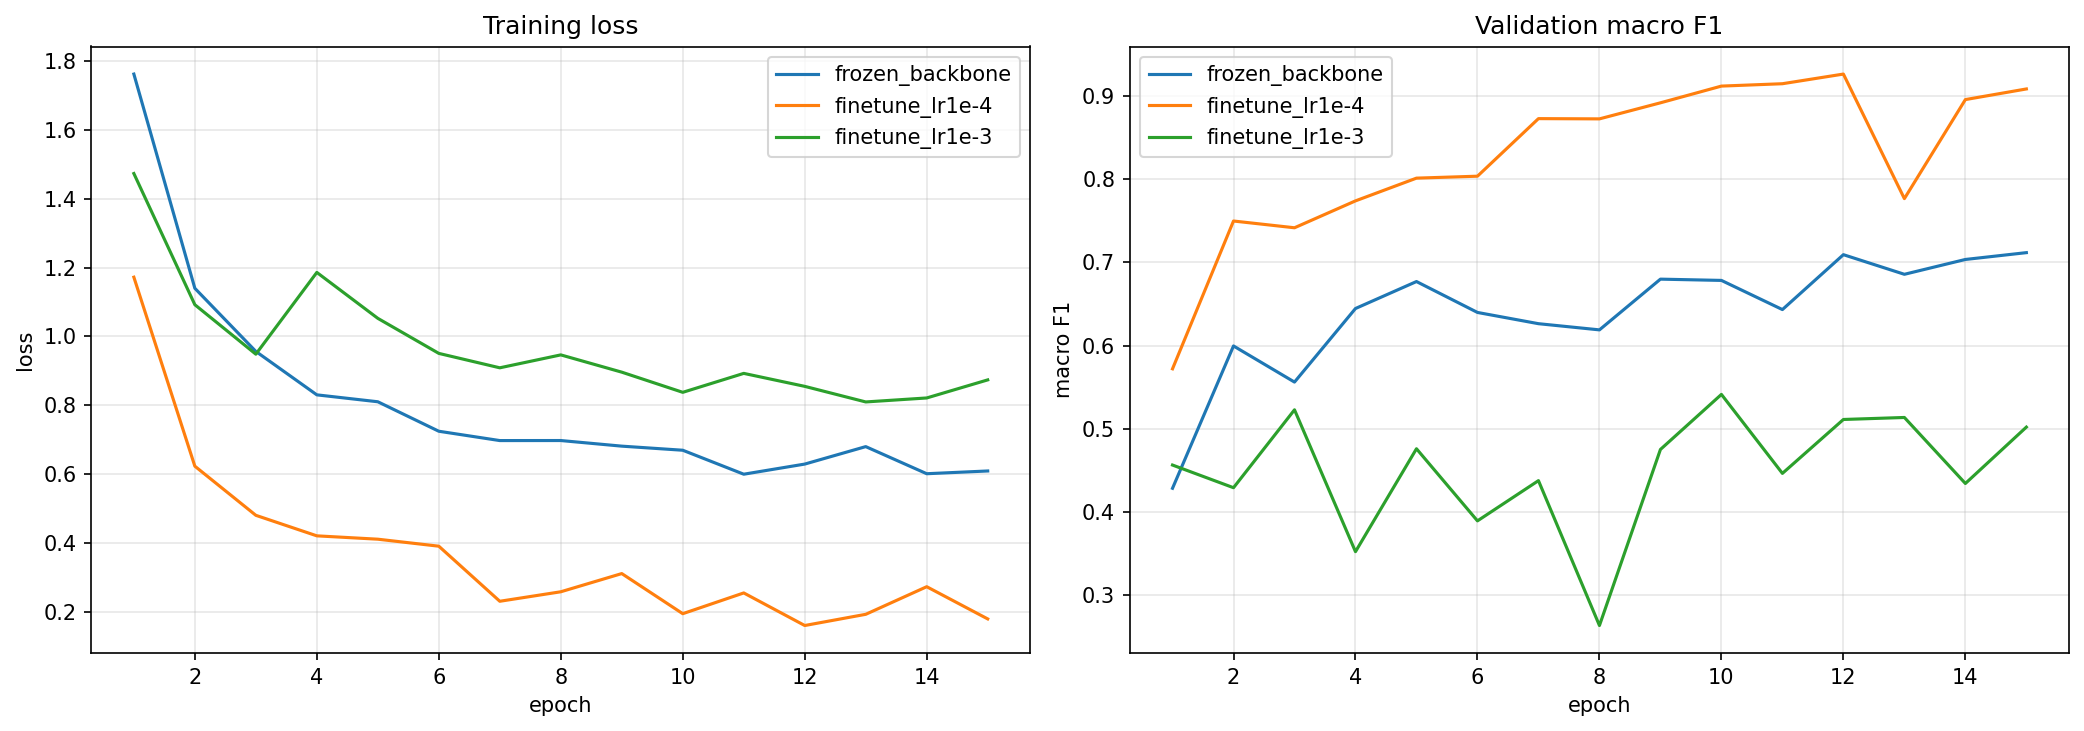

Values plotted in this chart, from the file beside it:
name, freeze, lr, epochs, val_macro_f1, val_accuracy, minutes
finetune_lr1e-4, False, 0.0001, 15, 0.9079, 0.958, 3.0
frozen_backbone, True, 0.001, 15, 0.7114, 0.9122, 2.8
finetune_lr1e-3, False, 0.001, 15, 0.5021, 0.8464, 3.0
